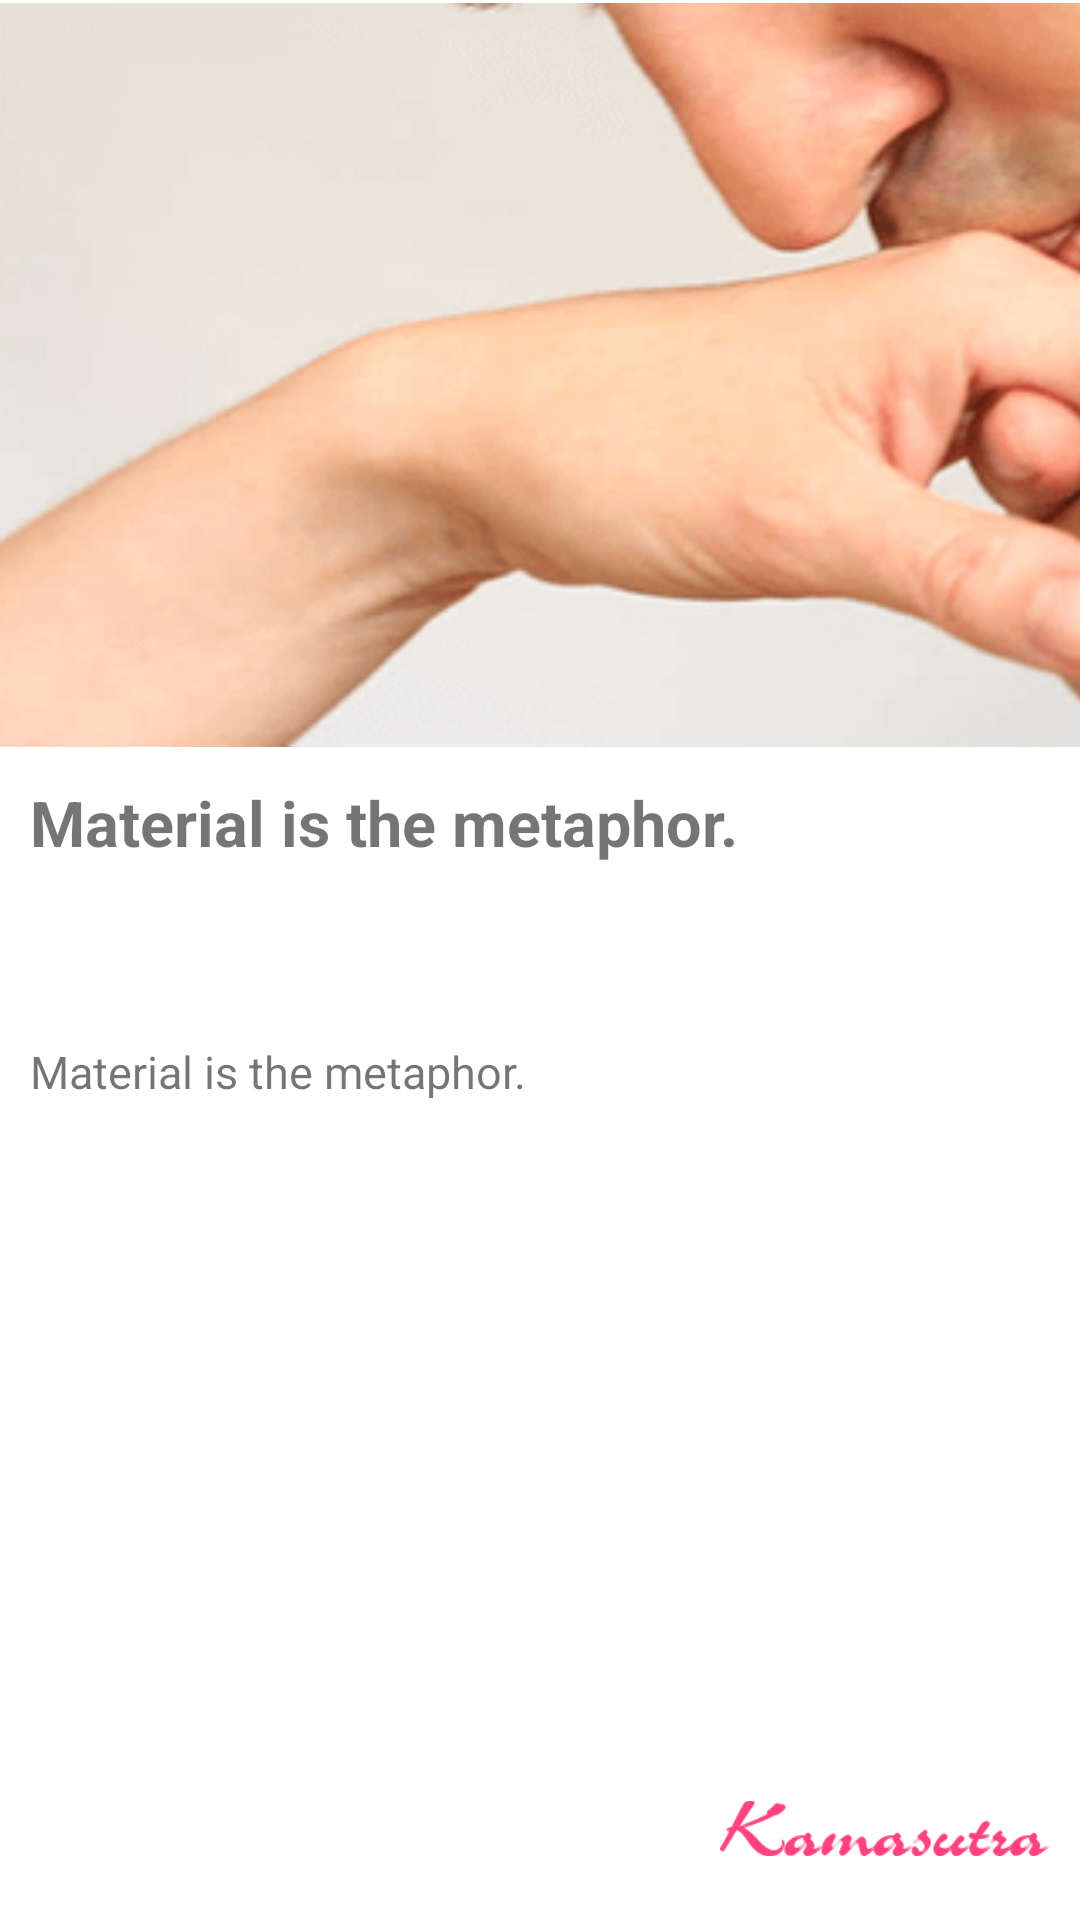

Layout XML and referenced resources for this Android screen:
<!-- AndroidManifest.xml: application theme AppTheme -->
<!-- res/layout/shareable_layout.xml -->
<?xml version="1.0" encoding="utf-8"?>
<LinearLayout xmlns:android="http://schemas.android.com/apk/res/android"
    xmlns:app="http://schemas.android.com/apk/res-auto"
    android:orientation="vertical"
    android:layout_width="match_parent"
    android:layout_height="match_parent">
<RelativeLayout

    android:layout_width="match_parent"
    android:layout_height="match_parent"
    android:background="@color/white"
    android:id="@+id/mainLayout">

    <ImageView
        android:layout_width="match_parent"
        android:layout_height="250dp"
        android:id="@+id/imageView"
        android:layout_alignParentTop="true"
        android:src="@drawable/kiss_on_the_hand"
        android:scaleType="centerCrop"
        android:padding="1dp"
        />
    <TextView
        android:layout_width="match_parent"
        android:layout_height="wrap_content"
        android:id="@+id/titleText"
        android:paddingLeft="10dp"
        android:paddingRight="10dp"
        android:layout_below="@+id/imageView"
        android:text="@string/large_text"
        android:textSize="21sp"
        android:gravity="center_vertical"
        android:textStyle="bold"
        android:paddingTop="10dp"/>
    <TextView
        android:layout_width="match_parent"
        android:layout_height="wrap_content"
        android:id="@+id/detailText"
        android:padding="10dp"
        android:textSize="15sp"
        android:layout_below="@+id/titleText"
        android:text="@string/large_text"/>

    <ImageView
        android:layout_width="wrap_content"
        android:layout_height="wrap_content"
        android:layout_alignParentBottom="true"
        android:layout_alignParentLeft="true"
        android:id="@+id/google_play_icon"

        />
    <ImageView
        android:layout_width="56dp"
        android:layout_height="60dp"
        android:layout_alignParentBottom="true"
        android:layout_toLeftOf="@+id/appName"
        android:id="@+id/appIcon"
        android:padding="10dp"
        app:srcCompat="@drawable/app_icon"
        />
    <ImageView
        android:layout_width="120dp"
        android:layout_height="wrap_content"
        android:layout_alignParentBottom="true"
        android:layout_alignParentRight="true"
        android:paddingRight="10dp"
        android:layout_marginBottom="8dp"
        android:id="@+id/appName"
        android:src="@drawable/app_name"
        android:gravity="center_vertical"
        />

</RelativeLayout>
</LinearLayout>
<!-- resources referenced by this layout -->
<resources>
  <color name="white">#ffffff</color>
  <!-- drawable app_icon: png bitmap (drawable, 4151 bytes) -->
  <!-- drawable app_name: png bitmap (drawable, 4510 bytes) -->
  <!-- drawable kiss_on_the_hand: jpg bitmap (drawable, 77821 bytes) -->
  <string name="large_text">
          "Material is the metaphor.\n\n"
      </string>
  <style name="AppTheme" parent="Theme.AppCompat.Light.DarkActionBar">
          
          <item name="colorPrimary">@color/colorPrimary</item>
          <item name="colorPrimaryDark">@color/colorPrimaryDark</item>
          <item name="colorAccent">@color/colorAccent</item>
      </style>
  <color name="colorPrimary">#3F51B5</color>
  <color name="colorPrimaryDark">#303F9F</color>
  <color name="colorAccent">#FF4081</color>
</resources>
